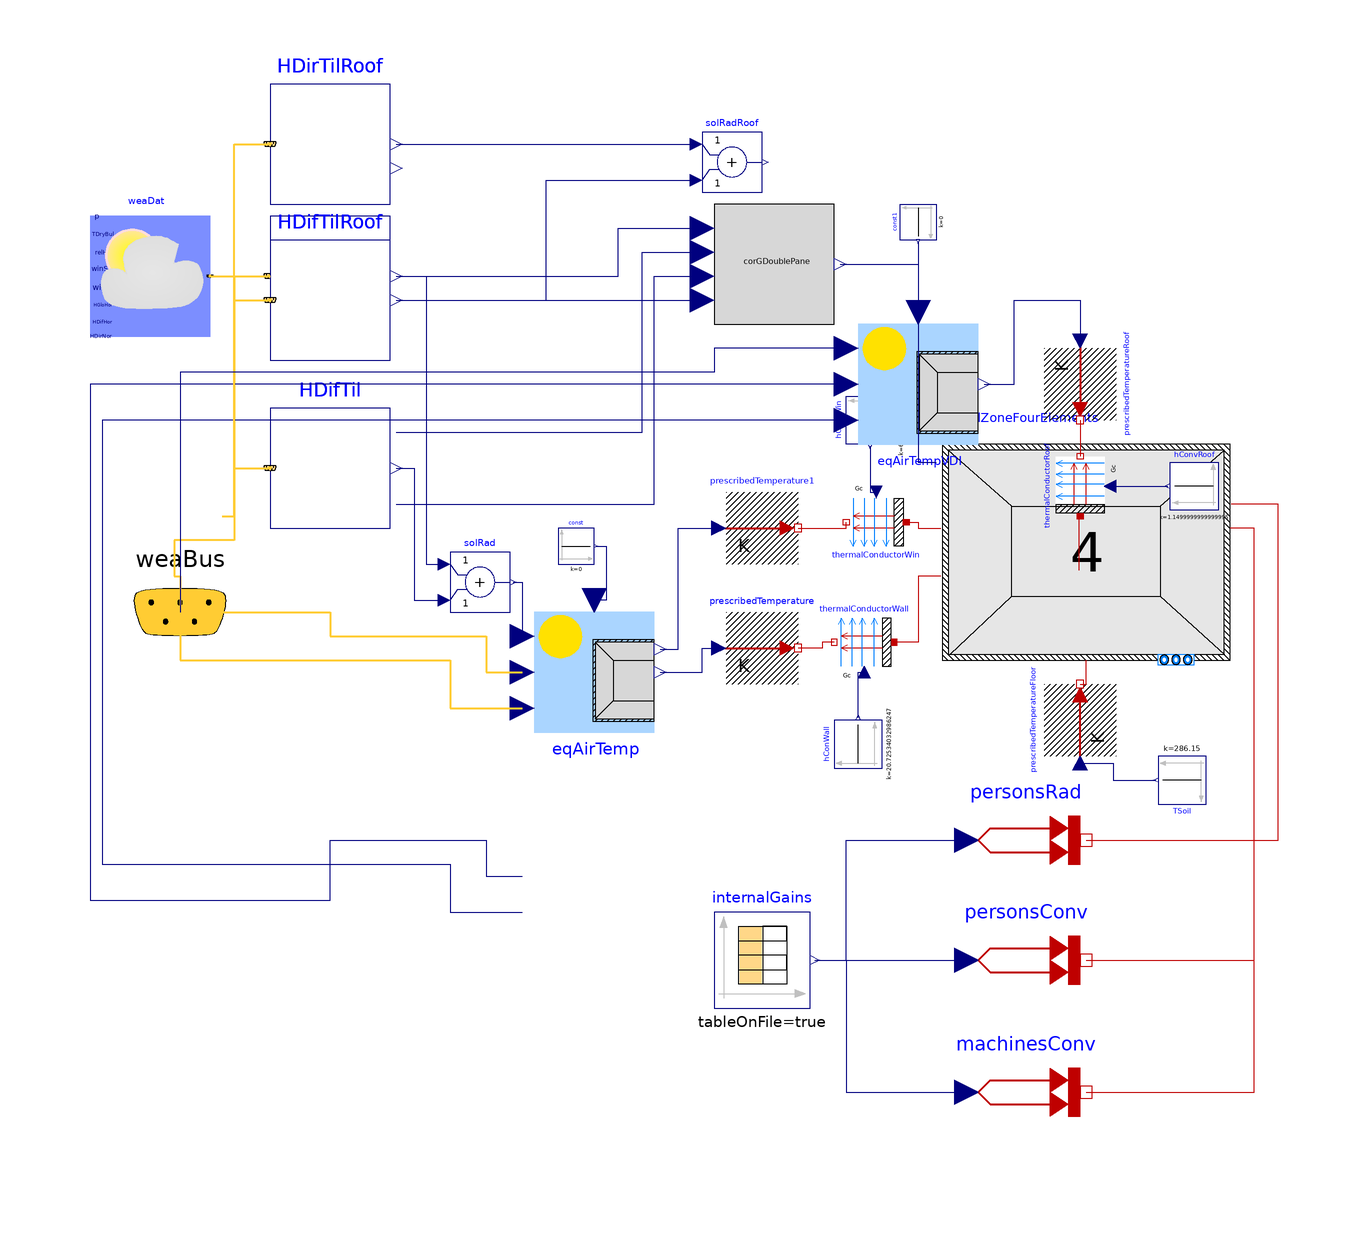

Above is the diagram view of the following Modelica model: its components placed by their Placement annotations and its connect equations drawn as lines.

model python_based_building_Restroom
  "This is the simulation model of Restroom within building python_based_building with traceable ID None"

  Buildings.BoundaryConditions.WeatherData.ReaderTMY3 weaDat(
    calTSky=Buildings.BoundaryConditions.Types.SkyTemperatureCalculation.HorizontalRadiation,
    computeWetBulbTemperature=false,
    filNam=Modelica.Utilities.Files.loadResource(
        "modelica://Project_1/DEU_BW_Mannheim_107290_TRY2010_12_Jahr_BBSR.mos"))
    "Weather data reader"
    annotation (Placement(transformation(extent={{-98,52},{-78,72}})));
  Buildings.BoundaryConditions.SolarIrradiation.DiffusePerez HDifTil[4](    each outSkyCon=true,
    each outGroCon=true,
    til={1.5707963267948966, 1.5707963267948966, 1.5707963267948966, 1.5707963267948966},
    azi = {0.0, 1.5707963267948966, -1.5707963267948966, 3.141592653589793})
    "Calculates diffuse solar radiation on titled surface for all directions"
    annotation (Placement(transformation(extent={{-68,20},{-48,40}})));
  Buildings.BoundaryConditions.SolarIrradiation.DirectTiltedSurface HDirTil[4](    til={1.5707963267948966, 1.5707963267948966, 1.5707963267948966, 1.5707963267948966},
    azi={0.0, 1.5707963267948966, -1.5707963267948966, 3.141592653589793})
    "Calculates direct solar radiation on titled surface for all directions"
    annotation (Placement(transformation(extent={{-68,52},{-48,72}})));
  Buildings.ThermalZones.ReducedOrder.SolarGain.CorrectionGDoublePane corGDoublePane(n=4,  UWin=1.8936557576825384)
    "Correction factor for solar transmission"
    annotation (Placement(transformation(extent={{6,54},{26,74}})));
  Buildings.ThermalZones.ReducedOrder.RC.FourElements
  thermalZoneFourElements(
    redeclare package Medium = Modelica.Media.Air.DryAirNasa,
    VAir=0.39599999999999996,
    hConExt=2.7,
    hConWin=2.7,
    gWin=0.67,
    ratioWinConRad=0.03,
    nExt=1,
    RExt={0.032931913315280635},
    CExt={348492.5149385342},
    hRad=5.0,
    AInt=0.4899999999999999,
    hConInt=2.3734693877551023,
    nInt=1,
    RInt={0.13693294728031052},
    CInt={56372.589161358694},
    RWin=1.296271675842214,
    RExtRem=2.1785315707025705,
    AFloor=0.04599999999999998,
    hConFloor=1.7000000000000002,
    nFloor=1,
    RFloor={0.5027962547901079},
    RFloorRem=34.383332109599145,
    CFloor={3700.6663876275925},
    ARoof=0.04599999999999998,
    hConRoof=1.7000000000000002,
    nRoof=1,
    RRoof={0.5171323218344441},
    RRoofRem=41.97063842680589,
    CRoof={16829.70195774342},
    energyDynamics=Modelica.Fluid.Types.Dynamics.FixedInitial,
    extWallRC(thermCapExt(each der_T(fixed=true))),
    intWallRC(thermCapInt(each der_T(fixed=true))),
    floorRC(thermCapExt(each der_T(fixed=true))),
    roofRC(thermCapExt(each der_T(fixed=true))),
    nOrientations=4,
    AWin={0.0009338482272246778, 0.13723508730519177, 0.13723508730519177, 0.0009338482272246778},
    ATransparent={0.0009338482272246778, 0.13723508730519177, 0.13723508730519177, 0.0009338482272246778},
    AExt={0.002801544681674033, 0.4117052619155753, 0.4117052619155753, 0.002801544681674033})
    "Thermal zone"
    annotation (Placement(transformation(extent={{44,-2},{92,34}})));
  Buildings.ThermalZones.ReducedOrder.EquivalentAirTemperature.VDI6007WithWindow eqAirTemp(
    n=4,
    wfGro=0.0,
    wfWall={0.003379371143109022, 0.49662062885689096, 0.49662062885689096, 0.003379371143109022},
    wfWin={0.0033793711431090224, 0.49662062885689096, 0.49662062885689096, 0.0033793711431090224},
    withLongwave=true,
    aExt=0.5,
    hConWallOut=20.0,
    hRad=5.0,
    hConWinOut=20.0,
    TGro=286.15) "Computes equivalent air temperature"
    annotation (Placement(transformation(extent={{-24,-14},{-4,6}})));
  Modelica.Blocks.Math.Add solRad[4]
    "Sums up solar radiation of both directions"
    annotation (Placement(transformation(extent={{-38,6},{-28,16}})));
  Modelica.Thermal.HeatTransfer.Sources.PrescribedTemperature prescribedTemperature
    "Prescribed temperature for exterior walls outdoor surface temperature"
    annotation (Placement(transformation(extent={{8,-6},{20,6}})));
  Modelica.Thermal.HeatTransfer.Sources.PrescribedTemperature prescribedTemperature1
    "Prescribed temperature for windows outdoor surface temperature"
    annotation (Placement(transformation(extent={{8,14},{20,26}})));
  Modelica.Thermal.HeatTransfer.Components.Convection thermalConductorWin
    "Outdoor convective heat transfer of windows"
    annotation (Placement(transformation(extent={{38,16},{28,26}})));
  Modelica.Thermal.HeatTransfer.Components.Convection thermalConductorWall
    "Outdoor convective heat transfer of walls"
    annotation (Placement(transformation(extent={{36,6},{26,-4}})));
  Modelica.Blocks.Sources.Constant const[4](each k=0)
    "Sets sunblind signal to zero (open)"
    annotation (Placement(transformation(extent={{-20,14},{-14,20}})));
  Buildings.BoundaryConditions.WeatherData.Bus weaBus "Weather data bus"
    annotation (Placement(
    transformation(extent={{-100,-10},{-66,22}}),iconTransformation(
    extent={{-70,-12},{-50,8}})));
  Modelica.Blocks.Sources.Constant hConWall(k=25.0*0.8290136131944987)
    "Outdoor coefficient of heat transfer for walls"
    annotation (Placement(
    transformation(
    extent={{-4,-4},{4,4}},
    rotation=90,
    origin={30,-16})));
  Modelica.Blocks.Sources.Constant hConvWin(k=25.000000000000004*0.2763378710648329)
    "Outdoor coefficient of heat transfer for windows"
    annotation (Placement(
    transformation(
    extent={{4,-4},{-4,4}},
    rotation=90,
    origin={32,38})));
  Modelica.Thermal.HeatTransfer.Sources.PrescribedHeatFlow personsRad
    "Radiative heat flow of persons"
    annotation (Placement(transformation(extent={{48,-42},{68,-22}})));
  Modelica.Thermal.HeatTransfer.Sources.PrescribedHeatFlow personsConv
    "Convective heat flow of persons"
    annotation (Placement(transformation(extent={{48,-62},{68,-42}})));
  Modelica.Thermal.HeatTransfer.Sources.PrescribedHeatFlow machinesConv
    "Convective heat flow of machines"
    annotation (Placement(transformation(extent={{48,-84},{68,-64}})));
  Modelica.Blocks.Sources.CombiTimeTable internalGains(
    tableOnFile=true,
    extrapolation=Modelica.Blocks.Types.Extrapolation.Periodic,
    tableName="Internals",
    fileName=Modelica.Utilities.Files.loadResource(
      "modelica://Project_1/python_based_building/python_based_building_Models/InternalGains_python_based_buildingRestroom.txt"),
    columns={2,3,4})
    "Table with profiles for persons (radiative and convective) and machines (convective)"
    annotation (Placement(transformation(extent={{6,-60},{22,-44}})));
  Modelica.Thermal.HeatTransfer.Sources.PrescribedTemperature prescribedTemperatureFloor
    "Prescribed temperature for floor plate outdoor surface temperature"
    annotation (Placement(transformation(
    extent={{-6,-6},{6,6}},
    rotation=90,
    origin={67,-12})));
  Modelica.Blocks.Sources.Constant TSoil(k=286.15)
    "Outdoor surface temperature for floor plate"
    annotation (
    Placement(transformation(
    extent={{-4,-4},{4,4}},
    rotation=180,
    origin={84,-22})));

  Buildings.ThermalZones.ReducedOrder.EquivalentAirTemperature.VDI6007 eqAirTempVDI(
    aExt=0.5,
    wfGro=0,
    hConWallOut=20.0,
    hRad=5.0,
    n=1,
    wfWall={1.0},
    wfWin={0},
    TGro=285.15) "Computes equivalent air temperature for roof"
    annotation (Placement(transformation(extent={{30,34},{50,54}})));
  Modelica.Thermal.HeatTransfer.Sources.PrescribedTemperature prescribedTemperatureRoof
    "Prescribed temperature for roof outdoor surface temperature"
    annotation (Placement(transformation(extent={{-6,-6},{6,6}},rotation=-90,
    origin={67,44})));
  Modelica.Thermal.HeatTransfer.Components.Convection thermalConductorRoof
    "Outdoor convective heat transfer of roof"
    annotation (Placement(transformation(extent={{5,-5},{-5,5}},rotation=-90,
    origin={67,27})));
  Modelica.Blocks.Sources.Constant hConvRoof(k=1.1499999999999995)
    "Outdoor coefficient of heat transfer for roof"
    annotation (Placement(transformation(extent={{4,-4},{-4,4}},rotation=0,
    origin={86,27})));
  Modelica.Blocks.Sources.Constant const1[1](each k=0)
    "Sets sunblind signal to zero (open)" annotation (Placement(transformation(
        extent={{3,-3},{-3,3}},
        rotation=90,
        origin={40,71})));
  Modelica.Blocks.Math.Add solRadRoof[1]
    "Sums up solar radiation of both directions"
    annotation (Placement(transformation(extent={{4,76},{14,86}})));
  Buildings.BoundaryConditions.SolarIrradiation.DirectTiltedSurface HDirTilRoof[1](    til={0.0},
    azi={0.0})
    "Calculates direct solar radiation on titled surface for both directions"
    annotation (Placement(transformation(extent={{-68,74},{-48,94}})));
  Buildings.BoundaryConditions.SolarIrradiation.DiffusePerez HDifTilRoof[1](    til={0.0},
    azi={0.0})
    "Calculates diffuse solar radiation on titled surface for both directions"
    annotation (Placement(transformation(extent={{-68,48},{-48,68}})));

equation
  connect(eqAirTemp.TEqAirWin, prescribedTemperature1.T)
    annotation (Line(
    points={{-3,-0.2},{0,-0.2},{0,20},{6.8,20}},   color={0,0,127}));
  connect(eqAirTemp.TEqAir, prescribedTemperature.T)
    annotation (Line(points={{-3,-4},{4,-4},{4,0},{6.8,0}},
    color={0,0,127}));
  connect(weaDat.weaBus, weaBus)
    annotation (Line(
    points={{-78,62},{-74,62},{-74,18},{-84,18},{-84,12},{-83,12},{-83,6}},
    color={255,204,51},
    thickness=0.5), Text(
    string="%second",
    index=1,
    extent={{6,3},{6,3}}));
  connect(weaBus.TDryBul, eqAirTemp.TDryBul)
    annotation (Line(
    points={{-83,6},{-83,-2},{-38,-2},{-38,-10},{-26,-10}},
    color={255,204,51},
    thickness=0.5), Text(
    string="%first",
    index=-1,
    extent={{-6,3},{-6,3}}));
  connect(internalGains.y[1], personsRad.Q_flow)
    annotation (Line(points={{22.8,
    -52},{28,-52},{28,-32},{48,-32}}, color={0,0,127}));
  connect(internalGains.y[2], personsConv.Q_flow)
    annotation (Line(points={{22.8,-52},{36,-52},{48,-52}}, color={0,0,127}));
  connect(internalGains.y[3], machinesConv.Q_flow)
    annotation (Line(points={{22.8,
    -52},{28,-52},{28,-74},{48,-74}}, color={0,0,127}));
  connect(const.y, eqAirTemp.sunblind)
    annotation (Line(points={{-13.7,17},{-12,17},{-12,8},{-14,8},{-14,8}},
    color={0,0,127}));
  connect(HDifTil.HSkyDifTil, corGDoublePane.HSkyDifTil)
    annotation (Line(
    points={{-47,36},{-28,36},{-6,36},{-6,66},{4,66}}, color={0,0,127}));
  connect(HDirTil.H, corGDoublePane.HDirTil)
    annotation (Line(points={{-47,62},{-10,62},{-10,70},{4,70}},
    color={0,0,127}));
  connect(HDirTil.H,solRad. u1)
    annotation (Line(points={{-47,62},{-42,62},{-42,
    14},{-39,14}}, color={0,0,127}));
  connect(HDirTil.inc, corGDoublePane.inc)
    annotation (Line(points={{-47,58},{4,58},{4,58}}, color={0,0,127}));
  connect(HDifTil.H,solRad. u2)
    annotation (Line(points={{-47,30},{-44,30},{-44,
    8},{-39,8}}, color={0,0,127}));
  connect(HDifTil.HGroDifTil, corGDoublePane.HGroDifTil)
    annotation (Line(
    points={{-47,24},{-4,24},{-4,62},{4,62}}, color={0,0,127}));
  connect(solRad.y, eqAirTemp.HSol)
    annotation (Line(points={{-27.5,11},{-26,11},{-26,2},{-26,2}},
    color={0,0,127}));
    connect(weaDat.weaBus, HDifTil[1].weaBus)
    annotation (Line(
    points={{-78,62},{-74,62},{-74,30},{-68,30}},
    color={255,204,51},
    thickness=0.5));
    connect(weaDat.weaBus, HDirTil[1].weaBus)
    annotation (Line(
    points={{-78,62},{-73,62},{-68,62}},
    color={255,204,51},
    thickness=0.5));
    connect(weaDat.weaBus, HDifTil[2].weaBus)
    annotation (Line(
    points={{-78,62},{-74,62},{-74,30},{-68,30}},
    color={255,204,51},
    thickness=0.5));
    connect(weaDat.weaBus, HDirTil[2].weaBus)
    annotation (Line(
    points={{-78,62},{-73,62},{-68,62}},
    color={255,204,51},
    thickness=0.5));
    connect(weaDat.weaBus, HDifTil[3].weaBus)
    annotation (Line(
    points={{-78,62},{-74,62},{-74,30},{-68,30}},
    color={255,204,51},
    thickness=0.5));
    connect(weaDat.weaBus, HDirTil[3].weaBus)
    annotation (Line(
    points={{-78,62},{-73,62},{-68,62}},
    color={255,204,51},
    thickness=0.5));
    connect(weaDat.weaBus, HDifTil[4].weaBus)
    annotation (Line(
    points={{-78,62},{-74,62},{-74,30},{-68,30}},
    color={255,204,51},
    thickness=0.5));
    connect(weaDat.weaBus, HDirTil[4].weaBus)
    annotation (Line(
    points={{-78,62},{-73,62},{-68,62}},
    color={255,204,51},
    thickness=0.5));
  connect(personsRad.port, thermalZoneFourElements.intGainsRad)
    annotation (Line(
    points={{68,-32},{84,-32},{100,-32},{100,24},{92.2,24}},
    color={191,0,0}));
  connect(thermalConductorWin.solid, thermalZoneFourElements.window)
    annotation (
     Line(points={{38,21},{40,21},{40,20},{43.8,20}}, color={191,0,0}));
  connect(prescribedTemperature1.port, thermalConductorWin.fluid)
    annotation (Line(points={{20,20},{28,20},{28,21}}, color={191,0,0}));
  connect(thermalZoneFourElements.extWall, thermalConductorWall.solid)
    annotation (Line(points={{43.8,12},{40,12},{40,1},{36,1}},
    color={191,0,0}));
  connect(thermalConductorWall.fluid, prescribedTemperature.port)
    annotation (Line(points={{26,1},{24,1},{24,0},{20,0}}, color={191,0,0}));
  connect(hConWall.y, thermalConductorWall.Gc)
    annotation (Line(points={{30,-11.6},{30,-4},{31,-4}}, color={0,0,127}));
  connect(hConvWin.y, thermalConductorWin.Gc)
    annotation (Line(points={{32,33.6},{32,26},{33,26}}, color={0,0,127}));
  connect(weaBus.TBlaSky, eqAirTemp.TBlaSky)
    annotation (Line(
    points={{-83,6},{-58,6},{-58,2},{-32,2},{-32,-4},{-26,-4}},
    color={255,204,51},
    thickness=0.5), Text(
    string="%first",
    index=-1,
    extent={{-6,3},{-6,3}}));
  connect(machinesConv.port, thermalZoneFourElements.intGainsConv)
    annotation (
    Line(points={{68,-74},{82,-74},{96,-74},{96,20},{92,20}}, color={191,
    0,0}));
  connect(personsConv.port, thermalZoneFourElements.intGainsConv)
    annotation (
    Line(points={{68,-52},{96,-52},{96,20},{92,20}}, color={191,0,0}));
  connect(corGDoublePane.solarRadWinTrans, thermalZoneFourElements.solRad)
    annotation (Line(points={{27,64},{34,64},{40,64},{40,31},{43,31}}, color={0,
    0,127}));
  connect(prescribedTemperatureFloor.port, thermalZoneFourElements.floor)
    annotation (Line(points={{67,-6},{68,-6},{68,-2}}, color={191,0,0}));
  connect(prescribedTemperatureFloor.T, TSoil.y) annotation (Line(points={{67,-19.2},
          {72.5,-19.2},{72.5,-22},{79.6,-22}}, color={0,0,127}));
  connect(prescribedTemperatureRoof.port, thermalConductorRoof.fluid)
    annotation (Line(points={{67,38},{67,38},{67,32}}, color={191,0,0}));
  connect(thermalConductorRoof.solid, thermalZoneFourElements.roof)
    annotation (Line(points={{67,22},{66.8,22},{66.8,13}}, color={191,0,0}));
  connect(thermalConductorRoof.Gc, hConvRoof.y)
    annotation (Line(points={{72,27},{78,27},{81.6,27}},color={0,0,127}));
  connect(eqAirTempVDI.TDryBul, eqAirTemp.TDryBul)
    annotation (Line(points={{28,38},{-96,38},{-96,-36},{-38,-36},{-38,-44},{
          -26,-44}},
    color={0,0,127}));
  connect(eqAirTempVDI.TBlaSky, eqAirTemp.TBlaSky)
    annotation (Line(points={{28,44},{-34,44},{-98,44},{-98,-42},{-58,-42},{-58,
          -32},{-32,-32},{-32,-38},{-26,-38}},
    color={0,0,127}));
  connect(const1.y, eqAirTempVDI.sunblind)
    annotation (Line(points={{40,67.7},{40,56}}, color={0,0,127}));
  connect(eqAirTempVDI.TEqAir, prescribedTemperatureRoof.T) annotation (Line(
        points={{51,44},{56,44},{56,58},{67,58},{67,51.2}}, color={0,0,127}));
  connect(weaDat.weaBus, HDifTilRoof[1].weaBus) annotation (Line(
      points={{-76,22},{-74,22},{-74,58},{-68,58}},
      color={255,204,51},
      thickness=0.5));
  connect(weaDat.weaBus, HDirTilRoof[1].weaBus) annotation (Line(
      points={{-76,22},{-74,22},{-74,84},{-68,84}},
      color={255,204,51},
      thickness=0.5));
  connect(HDirTilRoof.H, solRadRoof.u1)
    annotation (Line(points={{-47,84},{-22,84},{3,84}}, color={0,0,127}));
  connect(HDifTilRoof.H, solRadRoof.u2) annotation (Line(points={{-47,58},{-22,
          58},{-22,78},{3,78}}, color={0,0,127}));
  connect(eqAirTempVDI.HSol, solRadRoof.y) annotation (Line(points={{28,50},
          {6,50},{6,46},{-83,46},{-83,6}}, color={0,0,127}), Text(
      string="%second",
      index=1,
      extent={{6,3},{6,3}}));
  annotation (experiment(
  StartTime=0,
  StopTime=31536000,
  Interval=3600,
  __Dymola_Algorithm="Cvode"),
  __Dymola_experimentSetupOutput(equidistant=true,
  events=false));
end python_based_building_Restroom;